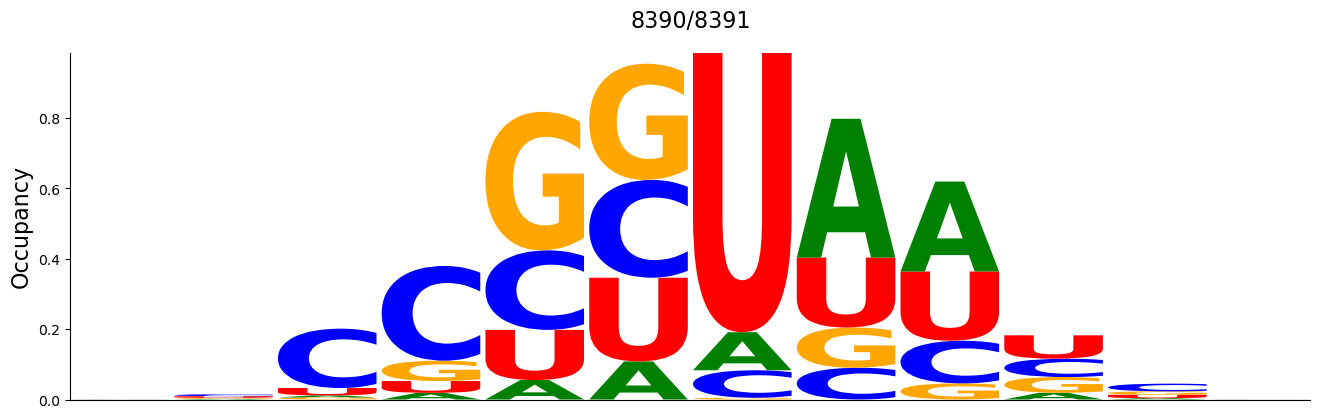

Data behind this chart, as committed beside it:
#support=8390
A	C	G	U
0.0002384	0.0003576	0.0	0.0001192
0.002026	0.005602	0.002741	0.004529
0.006079	0.1688	0.005721	0.02074
0.01883	0.2694	0.05781	0.03361
0.0553	0.226	0.3936	0.1426
0.1082	0.2781	0.3302	0.2378
0.1081	0.07819	0.004887	0.7934
0.3944	0.09023	0.1143	0.1988
0.2555	0.1212	0.04577	0.1968
0.01907	0.05221	0.0447	0.06639
0.003814	0.02181	0.009893	0.009535
0.0	0.0003576	0.0	0.0001192
